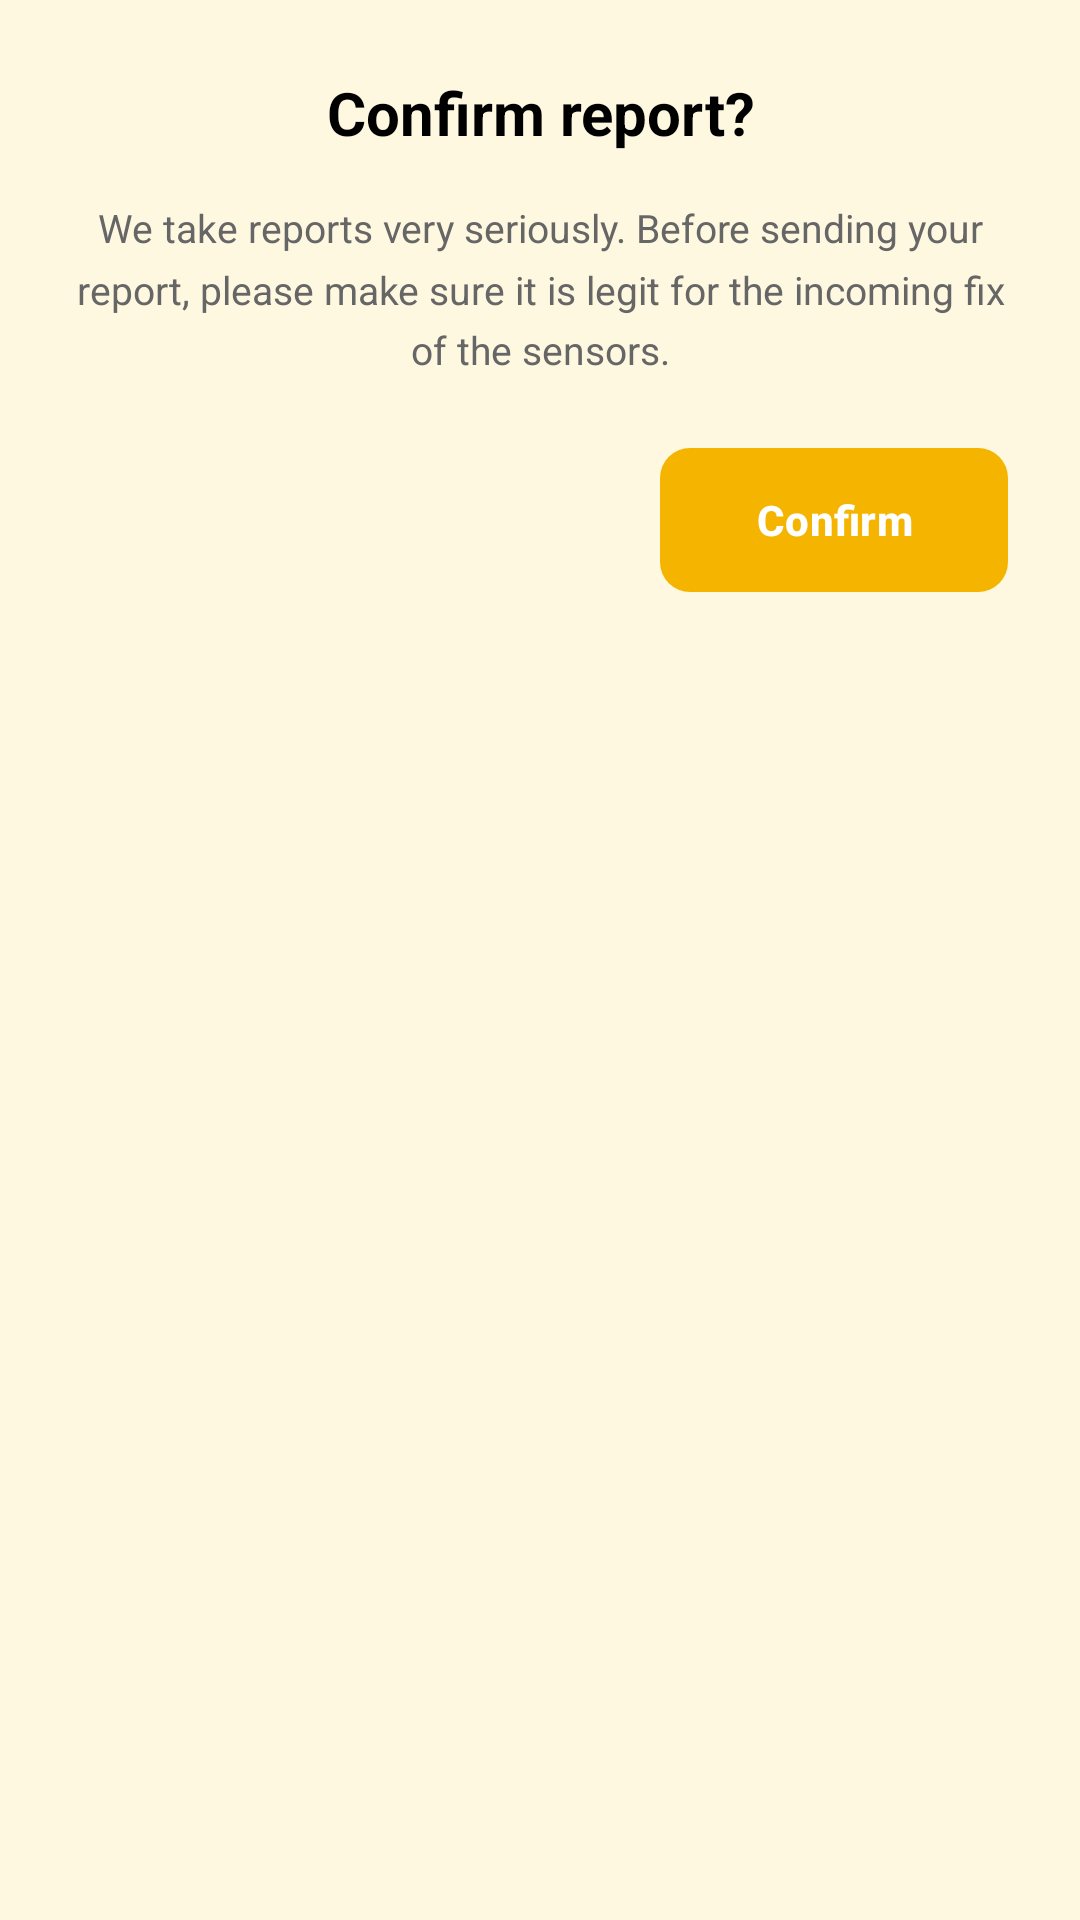

Produce the Android XML layout that renders to this screen, including the resource entries it uses.
<!-- AndroidManifest.xml: application theme Theme.AgriHive -->
<!-- res/layout/dialog_confirm_report.xml -->
<?xml version="1.0" encoding="utf-8"?>
<LinearLayout xmlns:android="http://schemas.android.com/apk/res/android"
    android:layout_width="300dp"
    android:layout_height="wrap_content"
    android:orientation="vertical"
    android:background="@drawable/bg_sucess_dialog"
    android:padding="24dp">

    
    <TextView
        android:id="@+id/tvTitle"
        android:layout_width="match_parent"
        android:layout_height="wrap_content"
        android:text="Confirm report?"
        android:textSize="20sp"
        android:textStyle="bold"
        android:textColor="#000000"
        android:textAlignment="center" />

    
    <TextView
        android:id="@+id/tvBody"
        android:layout_width="match_parent"
        android:layout_height="wrap_content"
        android:text="We take reports very seriously. Before sending your report, please make sure it is legit for the incoming fix of the sensors."
        android:textSize="13sp"
        android:textColor="#666666"
        android:textAlignment="center"
        android:layout_marginTop="16dp"
        android:lineSpacingMultiplier="1.3" />

    
    <Button
        android:id="@+id/btnConfirm"
        android:layout_width="wrap_content"
        android:layout_height="48dp"
        android:layout_gravity="end"
        android:layout_marginTop="24dp"
        android:paddingStart="32dp"
        android:paddingEnd="32dp"
        android:text="Confirm"
        android:textColor="#FFFFFF"
        android:textStyle="bold"
        android:background="@drawable/button_bg"
        app:cornerRadius="24dp"
        xmlns:app="http://schemas.android.com/apk/res-auto" />

</LinearLayout>
<!-- resources referenced by this layout -->
<resources>
  <!-- drawable button_bg (drawable) -->
  <shape xmlns:android="http://schemas.android.com/apk/res/android">
      <solid android:color="#FBC02D"/>
      <corners android:radius="10dp"/>
  </shape>
  <style name="Theme.AgriHive" parent="Theme.Material3.Light.NoActionBar">
          <item name="colorPrimary">@color/honey_primary</item>
          <item name="colorPrimaryVariant">@color/honey_primary_dark</item>
          <item name="colorOnPrimary">@color/text_on_primary</item>
          <item name="colorSecondary">@color/brown_dark</item>
          <item name="colorSecondaryVariant">@color/brown_medium</item>
          <item name="colorOnSecondary">@color/text_on_primary</item>
          <item name="colorError">@color/status_error</item>
          <item name="colorOnError">@color/text_on_primary</item>
          <item name="android:colorBackground">@color/cream_background</item>
          <item name="colorOnBackground">@color/text_primary</item>
          <item name="android:statusBarColor">@color/background_white</item>
          <item name="android:navigationBarColor">@color/background_white</item>
          <item name="android:windowBackground">@color/cream_background</item>
          <item name="android:windowNoTitle">true</item>
          <item name="android:windowLightStatusBar">true</item>
          <item name="android:windowFullscreen">true</item>
      </style>
  <color name="honey_primary">#F4B400</color>
  <color name="honey_primary_dark">#D99B00</color>
  <color name="text_on_primary">#FFFFFF</color>
  <color name="brown_dark">#4E342E</color>
  <color name="brown_medium">#6D4C41</color>
  <color name="status_error">#EF5350</color>
  <color name="cream_background">#FFF8E1</color>
  <color name="text_primary">#212121</color>
  <color name="background_white">#FFFFFF</color>
</resources>
